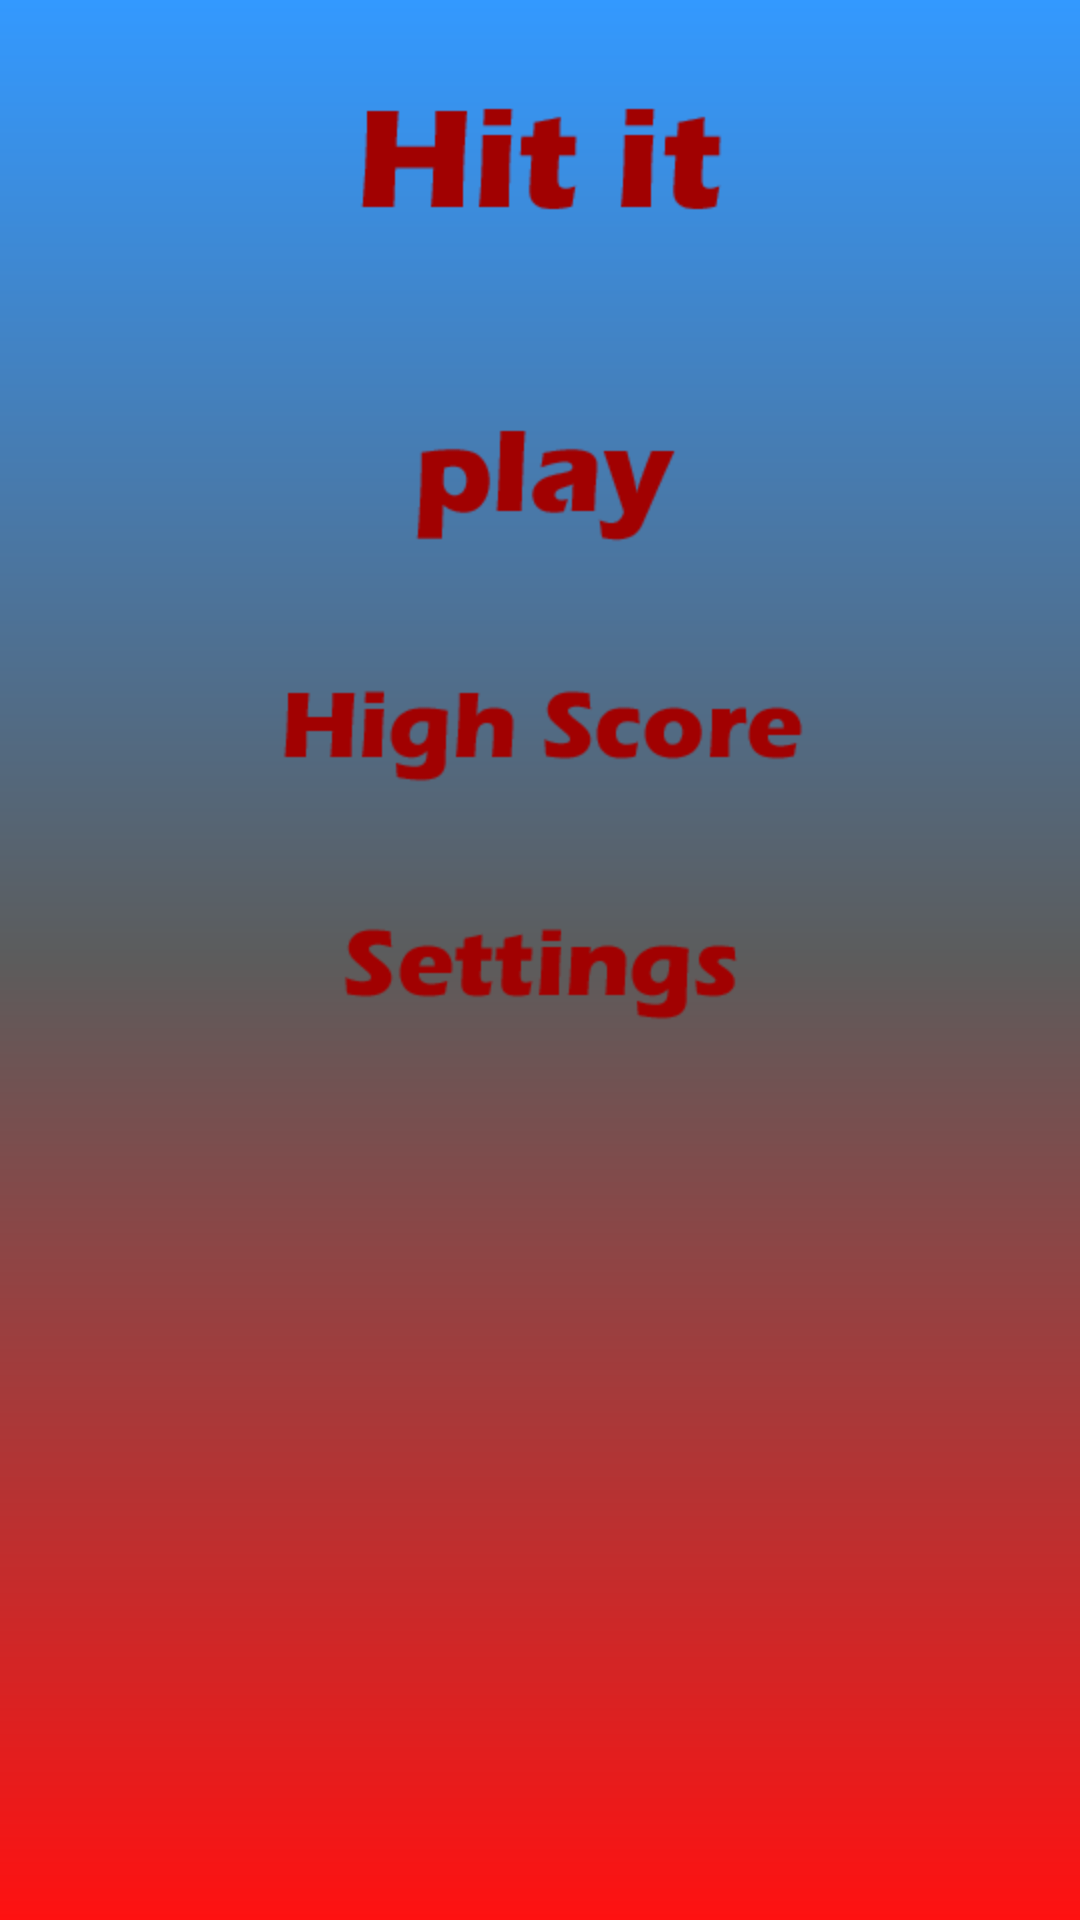

This screen was rendered from an Android layout file. Write that file and the resources it references.
<!-- AndroidManifest.xml: application theme android:Theme.Black.NoTitleBar -->
<!-- res/layout/frag_start.xml -->
<?xml version="1.0" encoding="utf-8"?>
<RelativeLayout xmlns:android="http://schemas.android.com/apk/res/android"
    android:layout_width="match_parent"
    android:layout_height="match_parent"
    android:id="@+id/frag_start_id"
    android:background="@drawable/back">
    

    <ImageView
        android:layout_width="match_parent"
        android:layout_height="wrap_content"
        android:id="@+id/banner"
        android:layout_gravity="center_horizontal|top"
        android:src="@drawable/hitit"

        android:alpha="1"
        android:paddingTop="15dp"
        android:paddingBottom="15dp"
        android:layout_marginTop="20dp" />

    <ImageButton
        android:layout_width="wrap_content"
        android:layout_height="wrap_content"
        android:background="@null"
        android:layout_marginTop="55dp"
        android:src="@drawable/play"
        android:id="@+id/play_but"
        android:layout_gravity="center_horizontal"
        android:layout_below="@+id/banner"
        android:layout_centerHorizontal="true" />

    <ImageButton
        android:layout_width="wrap_content"
        android:layout_height="wrap_content"
        android:background="@null"
        android:layout_marginTop="46dp"
        android:src="@drawable/high"
        android:id="@+id/score_but"
        android:layout_gravity="center_horizontal"
        android:layout_below="@+id/play_but"
        android:layout_centerHorizontal="true" />

    <ImageButton
        android:layout_width="wrap_content"
        android:layout_height="wrap_content"
        android:background="@null"
        android:layout_marginTop="46dp"
        android:src="@drawable/sett"
        android:id="@+id/sett"
        android:layout_gravity="center_horizontal"
        android:layout_below="@+id/score_but"
        android:layout_centerHorizontal="true" />


</RelativeLayout>
<!-- resources referenced by this layout -->
<resources>
  <!-- drawable back (drawable) -->
  <?xml version="1.0" encoding="utf-8"?>
  <shape xmlns:android="http://schemas.android.com/apk/res/android"
      android:shape="rectangle">
      <gradient android:startColor="#3399ff"
          android:endColor="#ff1111"
          android:centerColor="#9999"
          android:angle="270"/>
  
  </shape>
  <!-- drawable high: png bitmap (drawable-hdpi, 2558 bytes) -->
  <!-- drawable hitit: png bitmap (drawable-hdpi, 1201 bytes) -->
  <!-- drawable play: png bitmap (drawable-hdpi, 1802 bytes) -->
  <!-- drawable sett: png bitmap (drawable-hdpi, 2233 bytes) -->
</resources>
